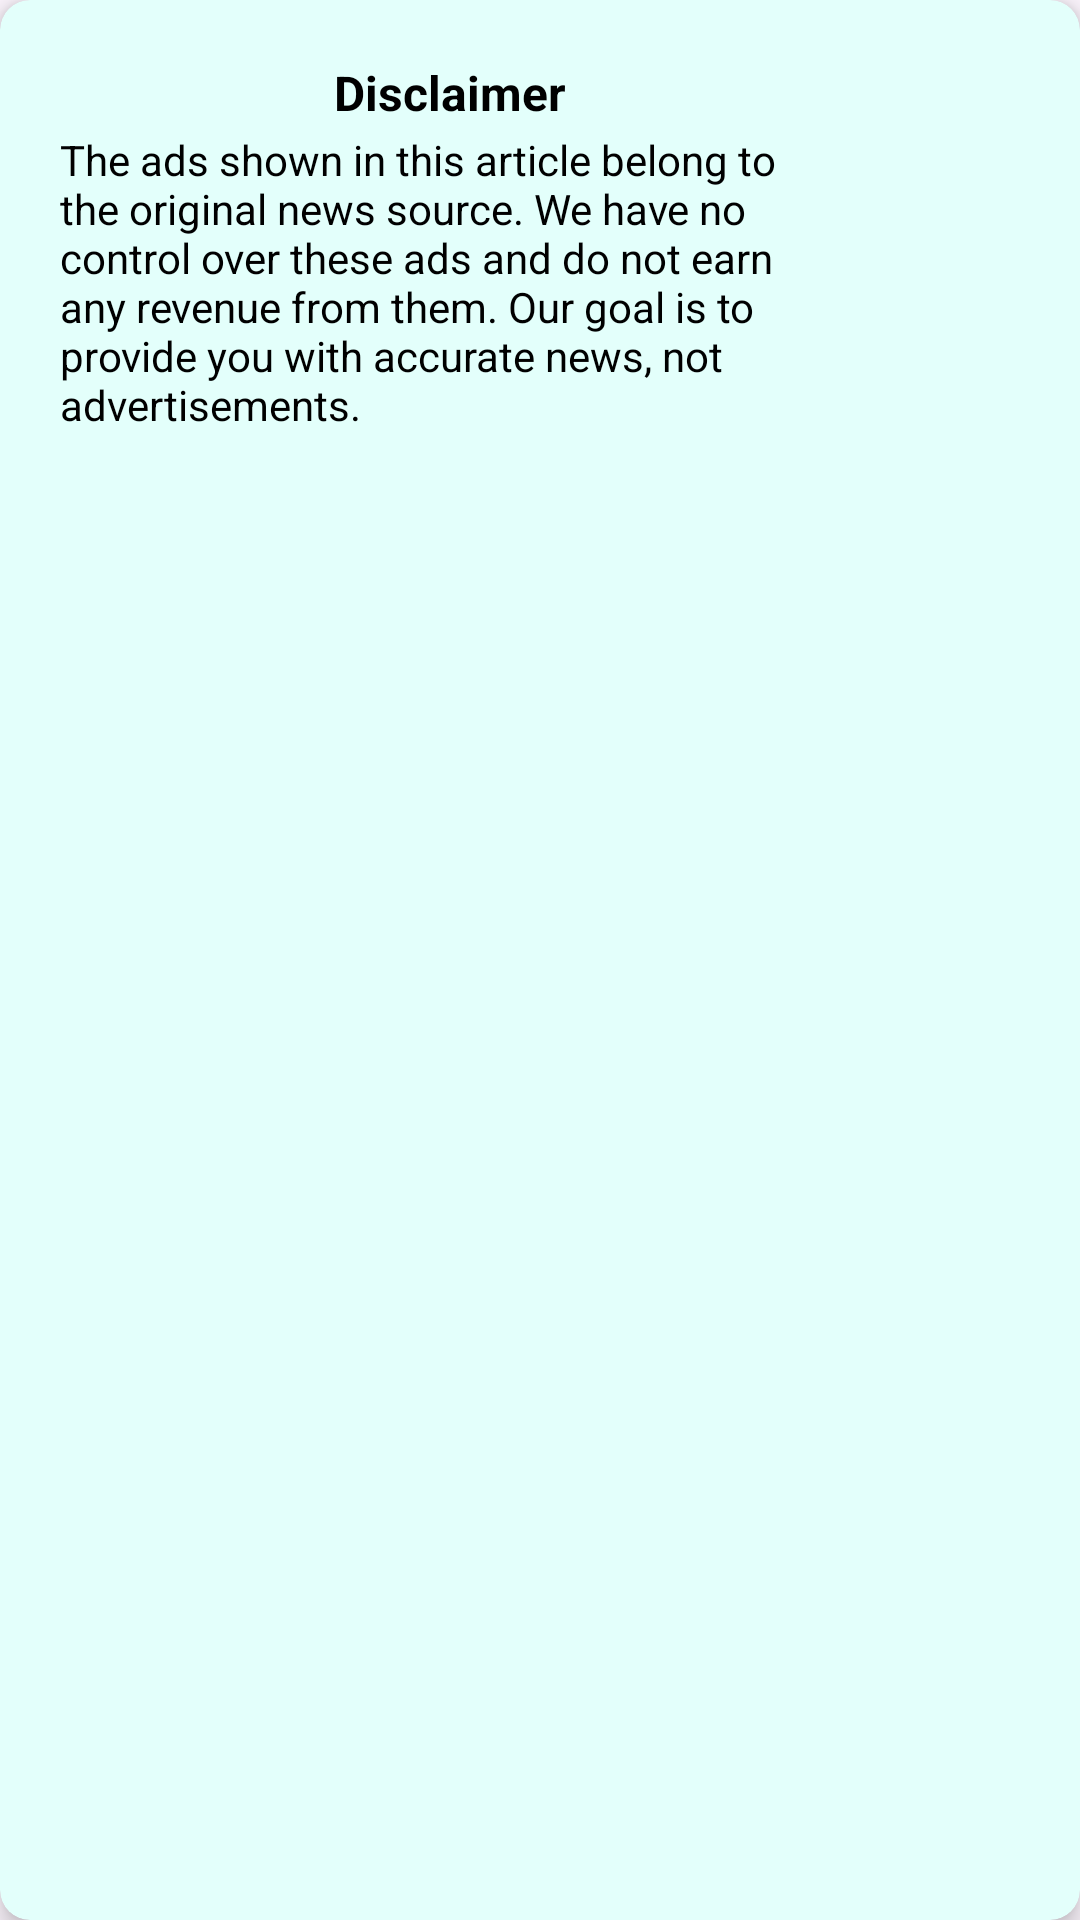

Here is an Android app screen rendered from its layout file. Give the layout XML and the strings, colors and styles it references.
<!-- AndroidManifest.xml: application theme Theme.TimelessTruth -->
<!-- res/layout/info_dailog.xml -->
<?xml version="1.0" encoding="utf-8"?>
<androidx.cardview.widget.CardView xmlns:android="http://schemas.android.com/apk/res/android"
    android:layout_width="wrap_content"
    android:layout_height="wrap_content"
    xmlns:app="http://schemas.android.com/apk/res-auto"
    app:cardBackgroundColor="@color/background"
    app:cardCornerRadius="10dp"
    app:cardElevation="5dp">

  <LinearLayout
      android:layout_width="300dp"
      android:layout_height="wrap_content"
      android:orientation="vertical"
      android:gravity="center"
      android:paddingVertical="20dp"
      android:paddingHorizontal="20dp">
      <TextView
          android:layout_width="wrap_content"
          android:layout_height="wrap_content"
          android:text="Disclaimer"
          android:textSize="16sp"
          android:textStyle="bold"
          android:textColor="@color/black"
          />
      <TextView
          android:layout_marginTop="2dp"
          android:layout_width="match_parent"
          android:layout_height="wrap_content"
          android:text="The ads shown in this article belong to the original news source. We have no control over these ads and do not earn any revenue from them. Our goal is to provide you with accurate news, not advertisements."
          android:textColor="@color/black"
          android:textSize="14sp"/>
  </LinearLayout>

</androidx.cardview.widget.CardView>
<!-- resources referenced by this layout -->
<resources>
  <color name="background">#E3FFFB</color>
  <color name="black">#FF000000</color>
  <style name="Theme.TimelessTruth" parent="Base.Theme.TimelessTruth" />
  <style name="Base.Theme.TimelessTruth" parent="Theme.Material3.Light.NoActionBar">
          
          <item name="colorPrimary">@color/main_color</item>
          <item name="android:statusBarColor">@color/main_color</item>
          <item name="colorAccent">@color/main_color</item>
      </style>
  <color name="main_color">#009688</color>
</resources>
